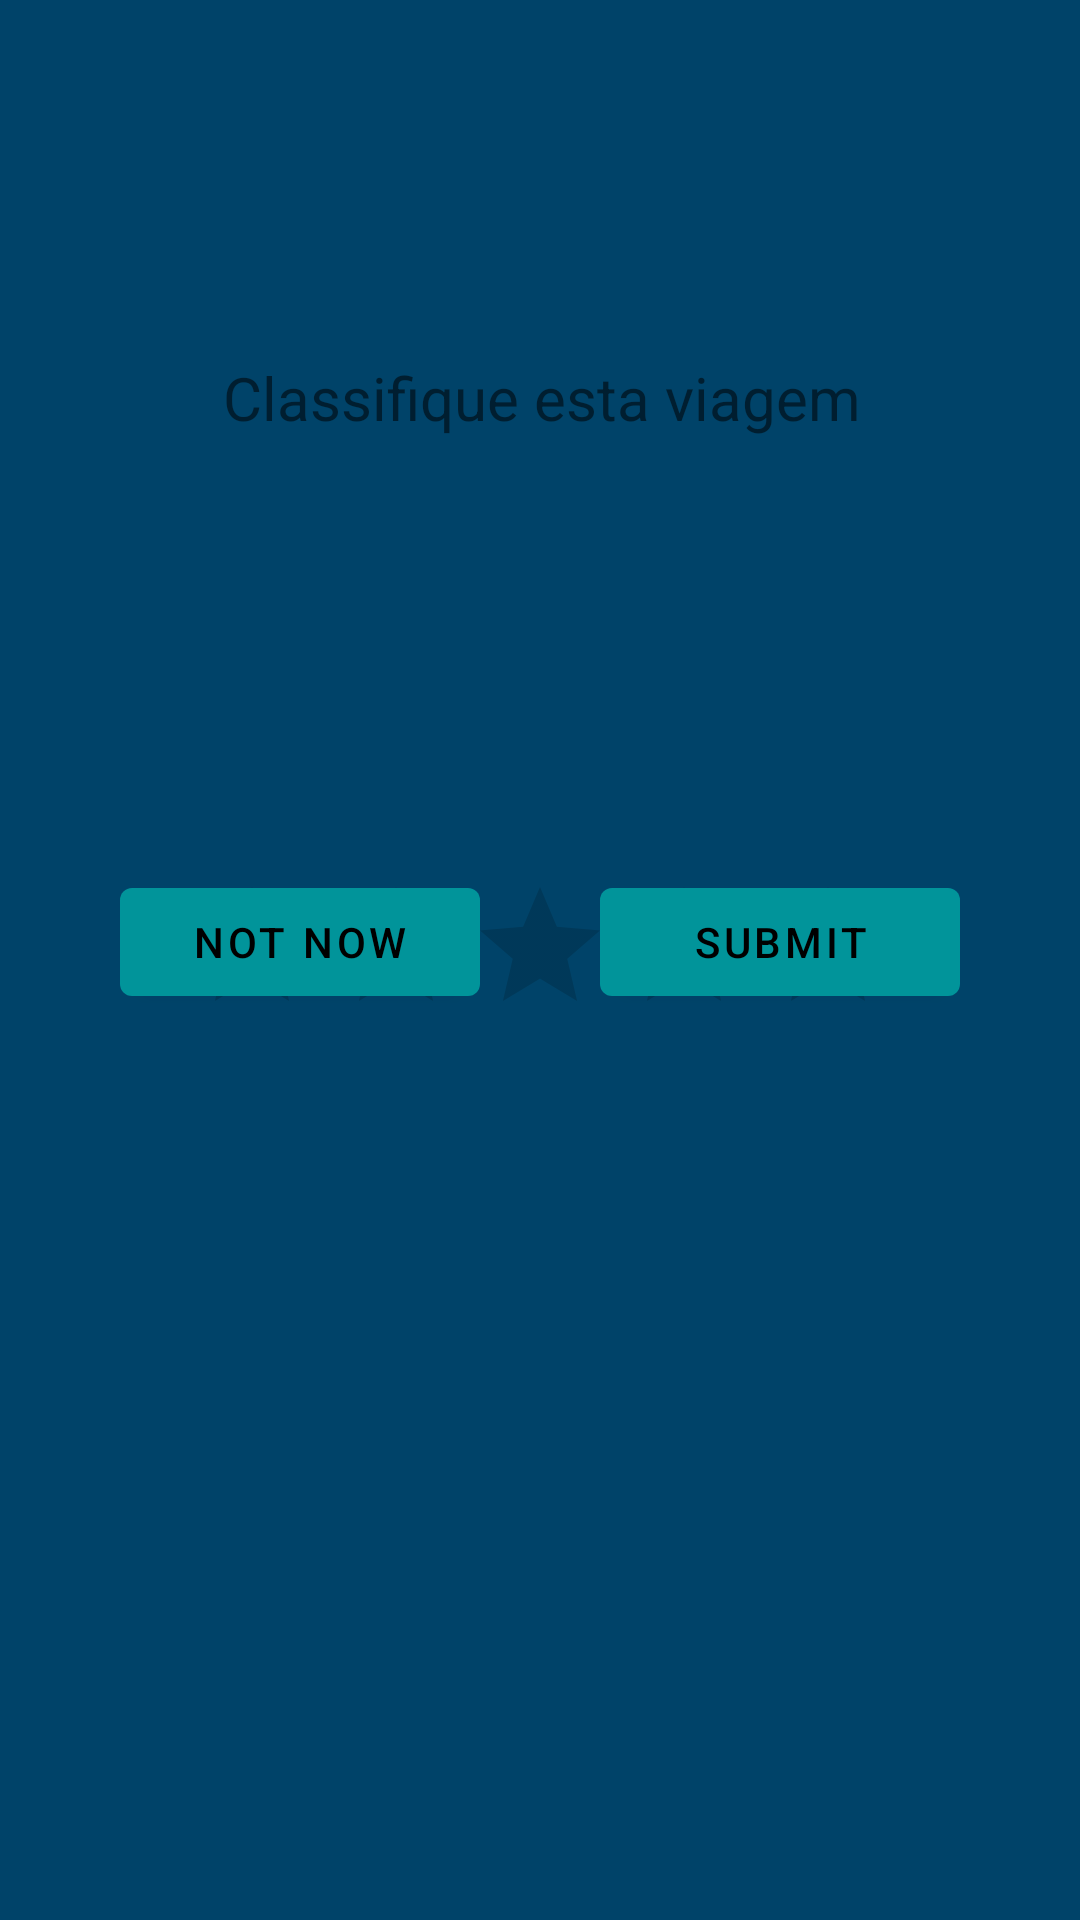

Android layout source for this screen:
<!-- AndroidManifest.xml: application theme Theme.ZoneOut -->
<!-- res/layout/fragment_done_popup.xml -->
<?xml version="1.0" encoding="utf-8"?>
<androidx.constraintlayout.widget.ConstraintLayout xmlns:android="http://schemas.android.com/apk/res/android"
    xmlns:app="http://schemas.android.com/apk/res-auto"
    xmlns:tools="http://schemas.android.com/tools"
    android:layout_width="match_parent"
    android:layout_height="match_parent"
    android:layout_marginHorizontal="50dp"
    android:layout_marginVertical="200dp"
    android:background="@color/darkBlue_zo">

    <TextView
        android:id="@+id/message"
        android:layout_width="wrap_content"
        android:layout_height="wrap_content"
        android:layout_centerInParent="true"
        android:text="Classifique esta viagem"
        android:textSize="20dp"
        app:layout_constraintBottom_toBottomOf="parent"
        app:layout_constraintEnd_toEndOf="parent"
        app:layout_constraintHorizontal_bias="0.505"
        app:layout_constraintStart_toStartOf="parent"
        app:layout_constraintTop_toTopOf="parent"
        app:layout_constraintVertical_bias="0.194" />

    <RatingBar
        android:id="@+id/ratingBar"
        android:layout_width="wrap_content"
        android:layout_height="wrap_content"
        android:stepSize="1"
        android:progressTint="@color/ciano_zo"
        app:layout_constraintBottom_toBottomOf="parent"
        app:layout_constraintEnd_toEndOf="parent"
        app:layout_constraintHorizontal_bias="0.5"
        app:layout_constraintStart_toStartOf="parent"
        app:layout_constraintTop_toTopOf="parent" />

    <Button
        android:id="@+id/submit"
        android:layout_width="120dp"
        android:layout_height="wrap_content"
        android:layout_marginTop="144dp"
        android:text="SUBMIT"
        app:layout_constraintEnd_toEndOf="parent"
        app:layout_constraintHorizontal_bias="0.5"
        app:layout_constraintStart_toEndOf="@+id/notnow"
        app:layout_constraintTop_toBottomOf="@+id/message" />

    <Button
        android:id="@+id/notnow"
        android:layout_width="120dp"
        android:layout_height="wrap_content"
        android:layout_marginTop="144dp"
        android:text="NOT NOW"
        app:layout_constraintEnd_toStartOf="@+id/submit"
        app:layout_constraintHorizontal_bias="0.5"
        app:layout_constraintStart_toStartOf="parent"
        app:layout_constraintTop_toBottomOf="@+id/message" />

</androidx.constraintlayout.widget.ConstraintLayout>
<!-- resources referenced by this layout -->
<resources>
  <color name="ciano_zo">#15EBA0</color>
  <color name="darkBlue_zo">#004369</color>
  <style name="Theme.ZoneOut" parent="Theme.MaterialComponents.DayNight.NoActionBar">
          
          <item name="colorPrimary">@color/darkGreen_zo</item>
          <item name="colorPrimaryVariant">@color/ciano_zo</item>
          <item name="colorOnPrimary">@color/black</item>
          
          <item name="colorSecondary">@color/darkBlue_zo</item>
          <item name="colorSecondaryVariant">@color/darkBlue_zo</item>
          <item name="colorOnSecondary">@color/black</item>
          
          <item name="android:statusBarColor" tools:targetApi="l">?attr/colorPrimaryVariant</item>
      </style>
  <color name="darkGreen_zo">#01949A</color>
  <color name="black">#FF000000</color>
</resources>
